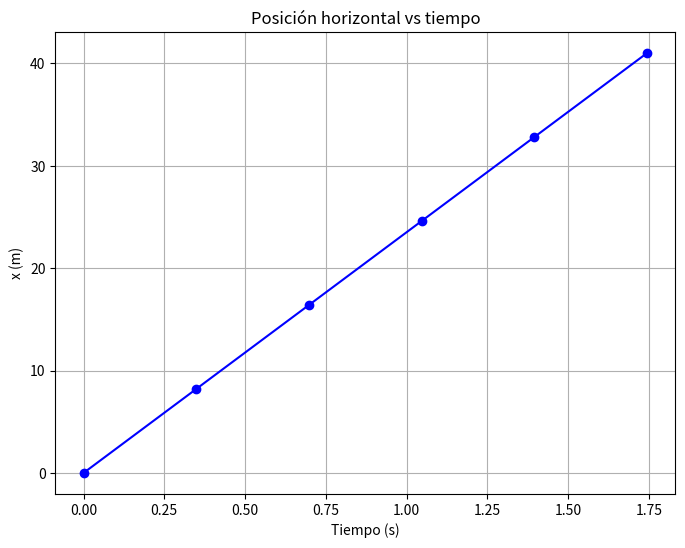
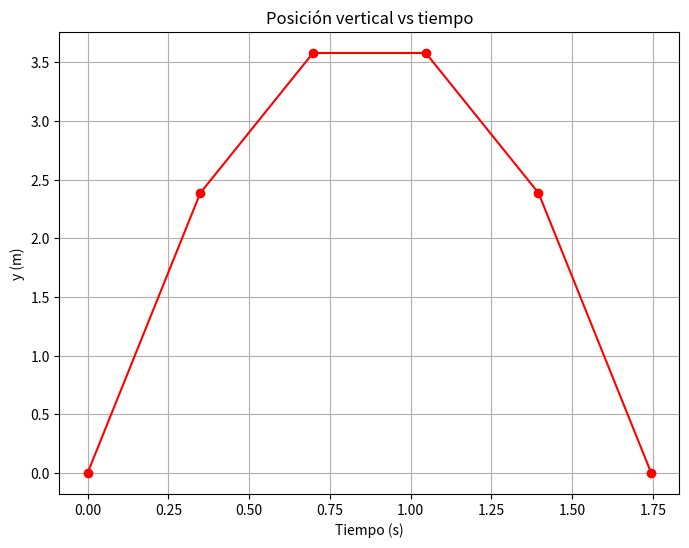
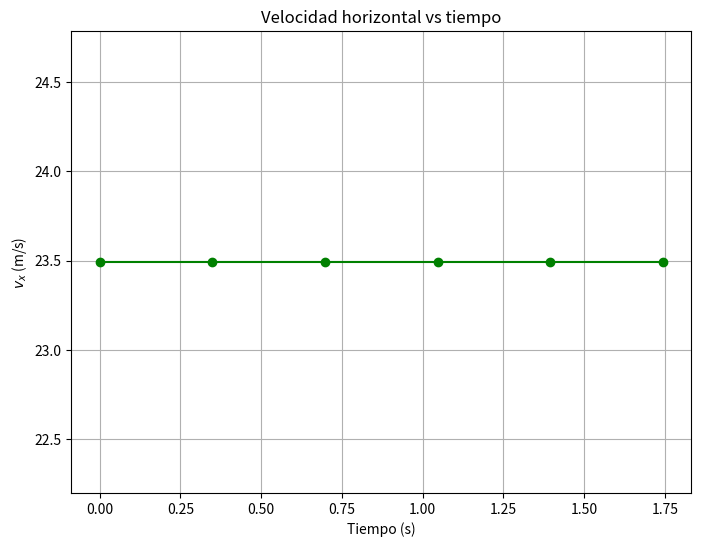
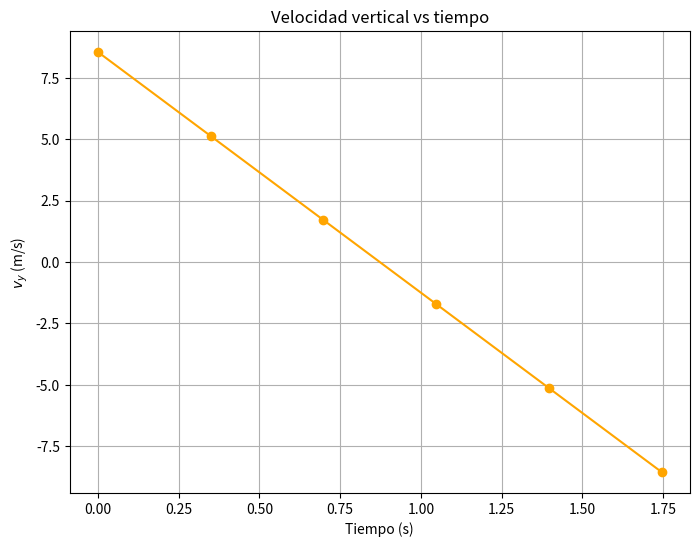

Write the Python code that produced these figures, in order.
import numpy as np
import matplotlib.pyplot as plt

# ===================== PARÁMETROS GENERALES =====================
g_tierra = 9.8          # m/s²
g_luna   = 1.62         # m/s²
v0_max   = 25.0         # m/s
y0       = 0.0          # altura inicial
angulos  = [20, 30, 45, 60, 80]   # grados
distancia_objetivo = 47.0  # metros hasta el centro del campo

# ===================== FUNCIONES CLÁSICAS =====================
def tiempo_vuelo(v0, theta_rad, g):
    """Calcula t_v resolviendo y(t)=0 con y0=0"""
    return 2 * v0 * np.sin(theta_rad) / g

def alcance(v0, theta_rad, g):
    tv = tiempo_vuelo(v0, theta_rad, g)
    return v0 * np.cos(theta_rad) * tv

def altura_max(v0, theta_rad, g):
    t_sub = v0 * np.sin(theta_rad) / g
    return v0 * np.sin(theta_rad) * t_sub - 0.5 * g * t_sub**2

def posicion_x(v0, theta_rad, t):
    return v0 * np.cos(theta_rad) * t

def posicion_y(v0, theta_rad, t, g):
    return v0 * np.sin(theta_rad) * t - 0.5 * g * t**2

# ===================== SIMULACIÓN PARA LOS 5 ÁNGULOS =====================
print("=" * 70)
print("TABLA DE RESULTADOS (v0 = 25 m/s, Tierra)")
print("=" * 70)
print(f"{'Ángulo(°)':<10}{'t_v (s)':<12}{'Alcance (m)':<15}{'Altura máx (m)':<15}")
print("-" * 70)

for ang in angulos:
    theta = np.radians(ang)
    tv = tiempo_vuelo(v0_max, theta, g_tierra)
    R = alcance(v0_max, theta, g_tierra)
    H = altura_max(v0_max, theta, g_tierra)
    print(f"{ang:<10}{tv:<12.3f}{R:<15.2f}{H:<15.2f}")

# Determinar el mejor ángulo para el arquero (más cercano a 47 m)
errores = [abs(alcance(v0_max, np.radians(a), g_tierra) - distancia_objetivo) for a in angulos]
mejor_idx = np.argmin(errores)
mejor_angulo = angulos[mejor_idx]
print(f"\nEl ángulo que más se acerca a {distancia_objetivo} m es {mejor_angulo}° "
      f"con alcance {alcance(v0_max, np.radians(mejor_angulo), g_tierra):.2f} m.")

# ===================== PREGUNTA 4: Variar v0 con theta=45° =====================
print("\n" + "=" * 70)
print("VARIACIÓN DE VELOCIDAD INICIAL (theta = 45°, Tierra)")
print("=" * 70)
print(f"{'v0 (m/s)':<12}{'t_v (s)':<12}{'Alcance (m)':<15}")
print("-" * 70)
theta_fijo = np.radians(45)
for v in [25, 20, 15]:
    tv = tiempo_vuelo(v, theta_fijo, g_tierra)
    R = alcance(v, theta_fijo, g_tierra)
    print(f"{v:<12}{tv:<12.3f}{R:<15.2f}")

# ===================== PREGUNTA 5: Cálculo exacto 50 m =====================
print("\n" + "=" * 70)
print("PARA ALCANZAR EXACTAMENTE 50 m EN LA TIERRA (minimizando v0)")
print("=" * 70)
v0_50 = np.sqrt(50 * g_tierra)  # para theta=45°
theta_50 = 45
print(f"Velocidad necesaria: {v0_50:.2f} m/s, Ángulo: {theta_50}°")

# ===================== PREGUNTA 6: Luna =====================
print("\n" + "=" * 70)
print("LANZAMIENTO EN LA LUNA (v0=22.14 m/s, theta=45°)")
print("=" * 70)
tv_luna = tiempo_vuelo(v0_50, np.radians(45), g_luna)
R_luna = alcance(v0_50, np.radians(45), g_luna)
H_luna = altura_max(v0_50, np.radians(45), g_luna)
print(f"Tiempo de vuelo: {tv_luna:.2f} s")
print(f"Alcance: {R_luna:.2f} m")
print(f"Altura máxima: {H_luna:.2f} m")

# ===================== GRÁFICOS PARA EL MEJOR ÁNGULO (20°) =====================
# Elegimos la trayectoria de 20° con v0=25 m/s
theta_plot = np.radians(mejor_angulo)  # 20°
tv = tiempo_vuelo(v0_max, theta_plot, g_tierra)
t_puntos = np.linspace(0, tv, 6)   # 6 puntos equidistantes

x_puntos = posicion_x(v0_max, theta_plot, t_puntos)
y_puntos = posicion_y(v0_max, theta_plot, t_puntos, g_tierra)
vx_puntos = np.full_like(t_puntos, v0_max * np.cos(theta_plot))
vy_puntos = v0_max * np.sin(theta_plot) - g_tierra * t_puntos

# Gráficos separados
plt.figure(figsize=(8,6))
plt.plot(t_puntos, x_puntos, 'o-', color='blue')
plt.title('Posición horizontal vs tiempo')
plt.xlabel('Tiempo (s)')
plt.ylabel('x (m)')
plt.grid(True)
plt.savefig('pos_x_vs_t.png', dpi=200)
plt.close()

plt.figure(figsize=(8,6))
plt.plot(t_puntos, y_puntos, 'o-', color='red')
plt.title('Posición vertical vs tiempo')
plt.xlabel('Tiempo (s)')
plt.ylabel('y (m)')
plt.grid(True)
plt.savefig('pos_y_vs_t.png', dpi=200)
plt.close()

plt.figure(figsize=(8,6))
plt.plot(t_puntos, vx_puntos, 'o-', color='green')
plt.title('Velocidad horizontal vs tiempo')
plt.xlabel('Tiempo (s)')
plt.ylabel('$v_x$ (m/s)')
plt.grid(True)
plt.savefig('vel_x_vs_t.png', dpi=200)
plt.close()

plt.figure(figsize=(8,6))
plt.plot(t_puntos, vy_puntos, 'o-', color='orange')
plt.title('Velocidad vertical vs tiempo')
plt.xlabel('Tiempo (s)')
plt.ylabel('$v_y$ (m/s)')
plt.grid(True)
plt.savefig('vel_y_vs_t.png', dpi=200)
plt.close()

print("\nGráficos guardados: pos_x_vs_t.png, pos_y_vs_t.png, vel_x_vs_t.png, vel_y_vs_t.png")
print("Listo para insertar en el informe LaTeX.")
